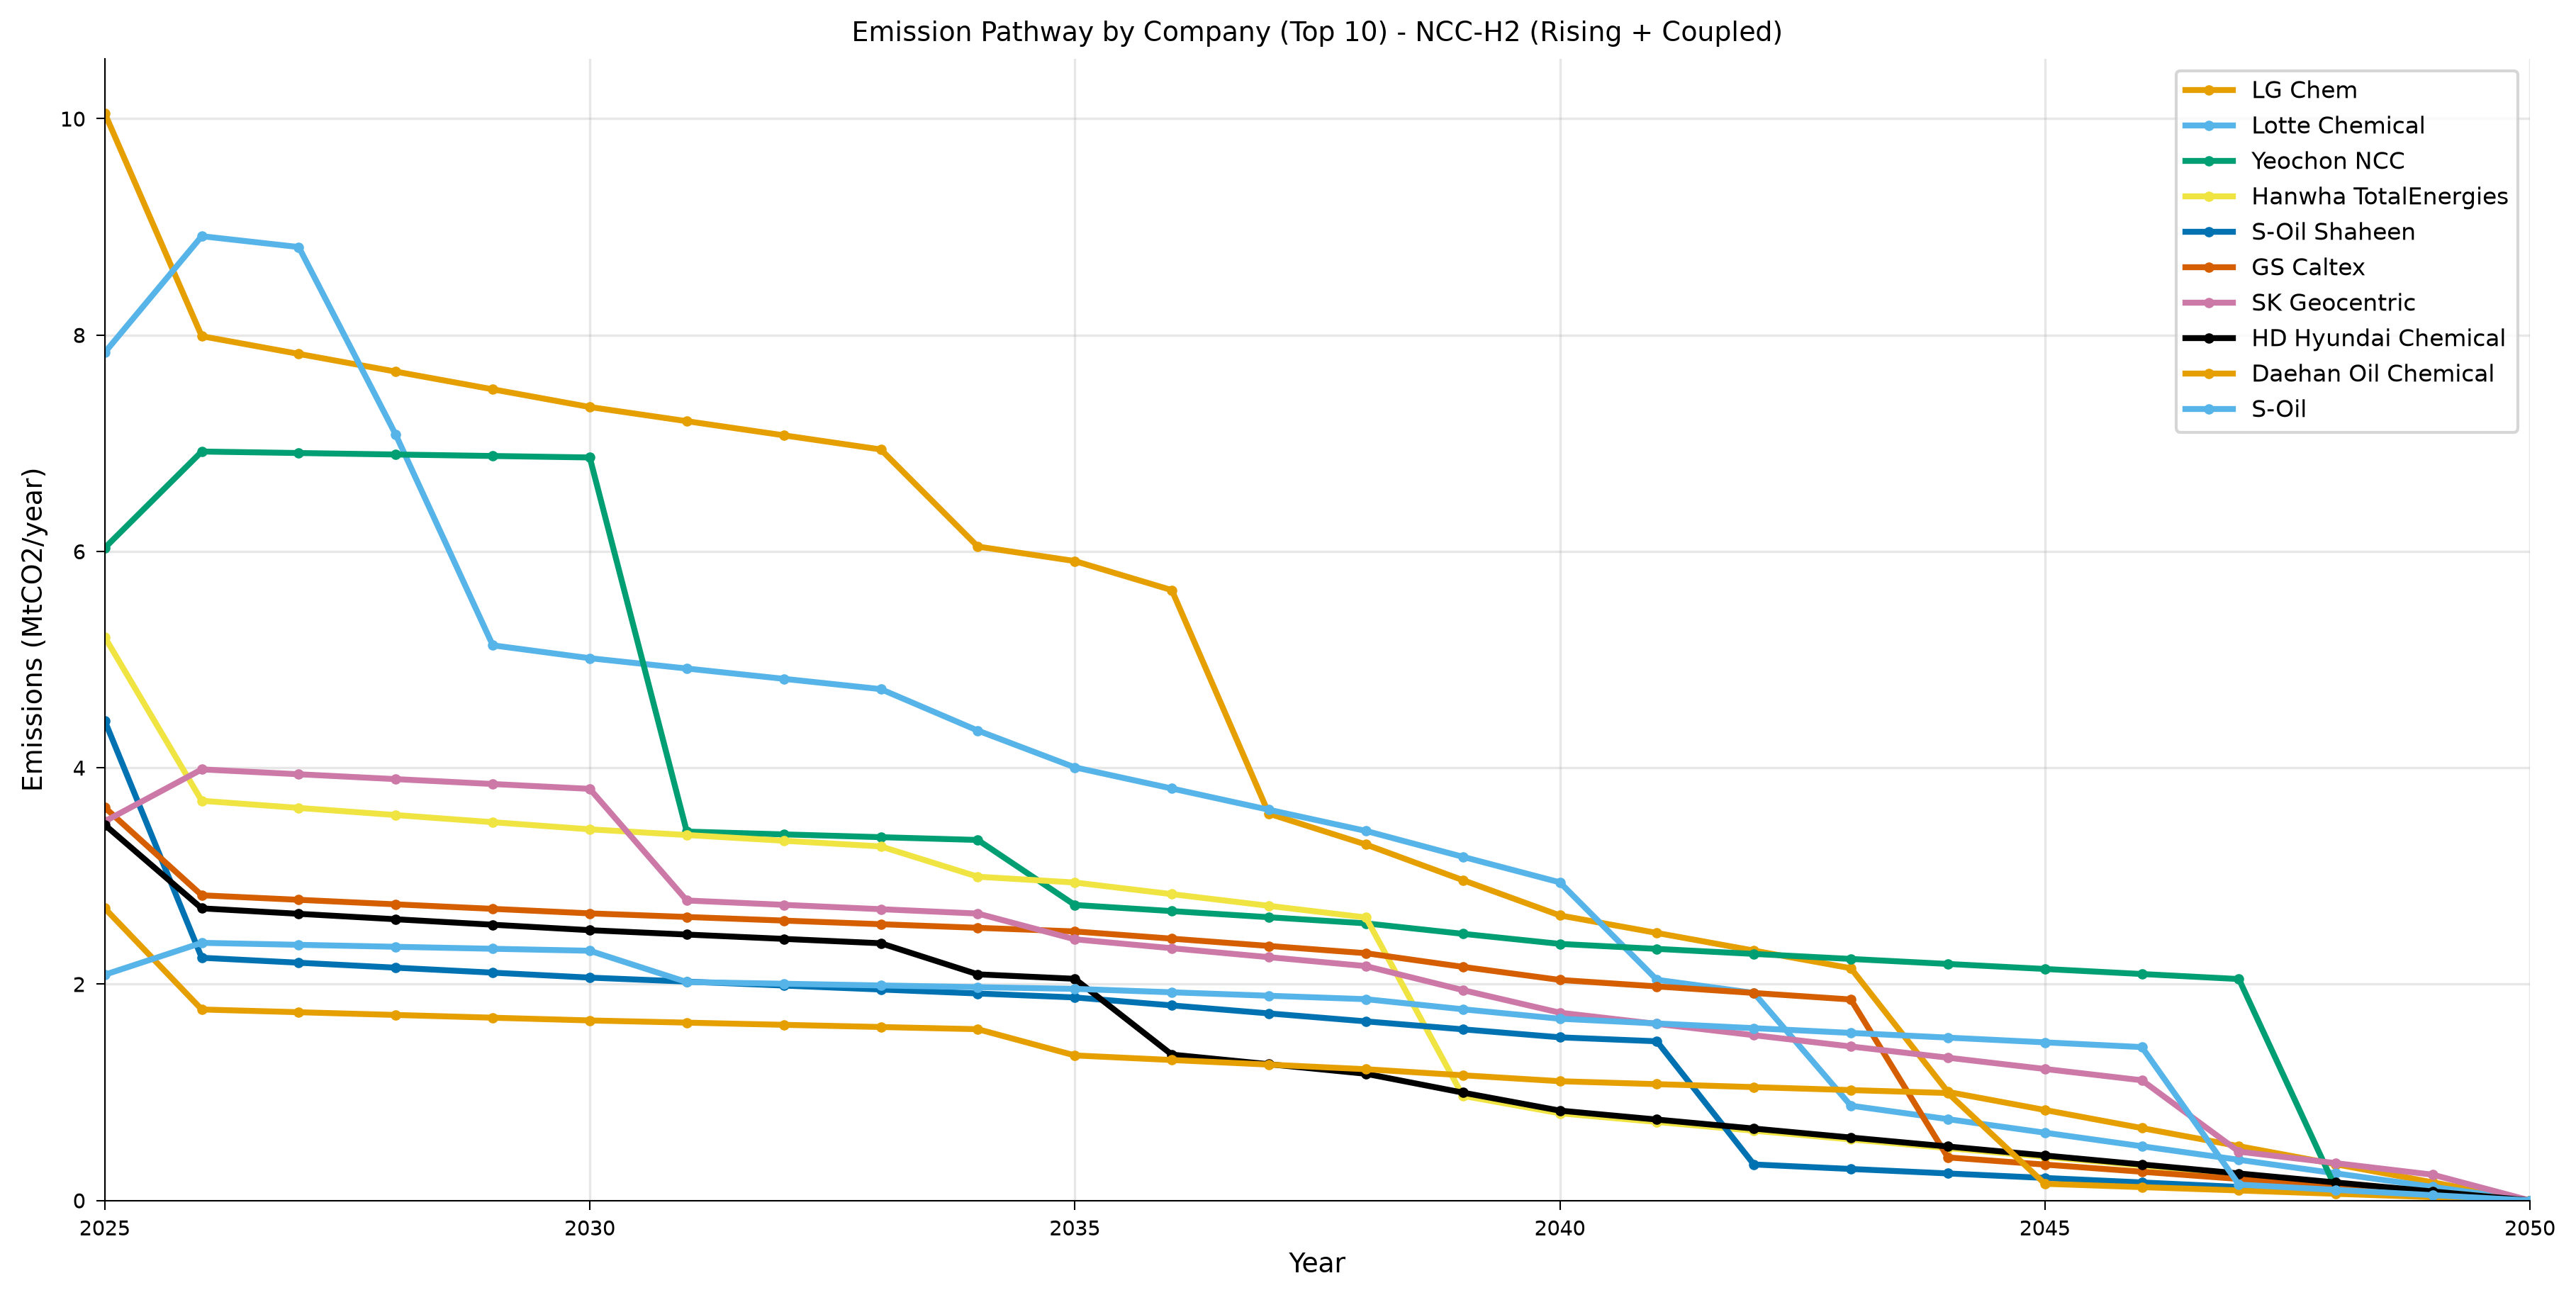

The file beside this chart, header and first rows:
year, category, value, unit, scenario, figure_type
2025, LG Chem, 10.05, MtCO2_per_yr, shaheen_ncc_h2_rising_coupled, line
2026, LG Chem, 7.989, MtCO2_per_yr, shaheen_ncc_h2_rising_coupled, line
2027, LG Chem, 7.826, MtCO2_per_yr, shaheen_ncc_h2_rising_coupled, line
2028, LG Chem, 7.662, MtCO2_per_yr, shaheen_ncc_h2_rising_coupled, line
2029, LG Chem, 7.498, MtCO2_per_yr, shaheen_ncc_h2_rising_coupled, line
2030, LG Chem, 7.335, MtCO2_per_yr, shaheen_ncc_h2_rising_coupled, line
2031, LG Chem, 7.204, MtCO2_per_yr, shaheen_ncc_h2_rising_coupled, line
2032, LG Chem, 7.073, MtCO2_per_yr, shaheen_ncc_h2_rising_coupled, line
2033, LG Chem, 6.942, MtCO2_per_yr, shaheen_ncc_h2_rising_coupled, line
2034, LG Chem, 6.045, MtCO2_per_yr, shaheen_ncc_h2_rising_coupled, line
2035, LG Chem, 5.911, MtCO2_per_yr, shaheen_ncc_h2_rising_coupled, line
2036, LG Chem, 5.642, MtCO2_per_yr, shaheen_ncc_h2_rising_coupled, line
2037, LG Chem, 3.575, MtCO2_per_yr, shaheen_ncc_h2_rising_coupled, line
2038, LG Chem, 3.291, MtCO2_per_yr, shaheen_ncc_h2_rising_coupled, line
2039, LG Chem, 2.961, MtCO2_per_yr, shaheen_ncc_h2_rising_coupled, line
2040, LG Chem, 2.635, MtCO2_per_yr, shaheen_ncc_h2_rising_coupled, line
2041, LG Chem, 2.473, MtCO2_per_yr, shaheen_ncc_h2_rising_coupled, line
2042, LG Chem, 2.31, MtCO2_per_yr, shaheen_ncc_h2_rising_coupled, line
2043, LG Chem, 2.147, MtCO2_per_yr, shaheen_ncc_h2_rising_coupled, line
2044, LG Chem, 1.004, MtCO2_per_yr, shaheen_ncc_h2_rising_coupled, line
2045, LG Chem, 0.8364, MtCO2_per_yr, shaheen_ncc_h2_rising_coupled, line
2046, LG Chem, 0.6691, MtCO2_per_yr, shaheen_ncc_h2_rising_coupled, line
2047, LG Chem, 0.5018, MtCO2_per_yr, shaheen_ncc_h2_rising_coupled, line
2048, LG Chem, 0.3346, MtCO2_per_yr, shaheen_ncc_h2_rising_coupled, line
2049, LG Chem, 0.1673, MtCO2_per_yr, shaheen_ncc_h2_rising_coupled, line
2050, LG Chem, 0.0, MtCO2_per_yr, shaheen_ncc_h2_rising_coupled, line
2025, Lotte Chemical, 7.838, MtCO2_per_yr, shaheen_ncc_h2_rising_coupled, line
2026, Lotte Chemical, 8.914, MtCO2_per_yr, shaheen_ncc_h2_rising_coupled, line
2027, Lotte Chemical, 8.814, MtCO2_per_yr, shaheen_ncc_h2_rising_coupled, line
2028, Lotte Chemical, 7.079, MtCO2_per_yr, shaheen_ncc_h2_rising_coupled, line
2029, Lotte Chemical, 5.132, MtCO2_per_yr, shaheen_ncc_h2_rising_coupled, line
2030, Lotte Chemical, 5.013, MtCO2_per_yr, shaheen_ncc_h2_rising_coupled, line
2031, Lotte Chemical, 4.917, MtCO2_per_yr, shaheen_ncc_h2_rising_coupled, line
2032, Lotte Chemical, 4.822, MtCO2_per_yr, shaheen_ncc_h2_rising_coupled, line
2033, Lotte Chemical, 4.727, MtCO2_per_yr, shaheen_ncc_h2_rising_coupled, line
2034, Lotte Chemical, 4.344, MtCO2_per_yr, shaheen_ncc_h2_rising_coupled, line
2035, Lotte Chemical, 4.004, MtCO2_per_yr, shaheen_ncc_h2_rising_coupled, line
2036, Lotte Chemical, 3.808, MtCO2_per_yr, shaheen_ncc_h2_rising_coupled, line
2037, Lotte Chemical, 3.612, MtCO2_per_yr, shaheen_ncc_h2_rising_coupled, line
2038, Lotte Chemical, 3.416, MtCO2_per_yr, shaheen_ncc_h2_rising_coupled, line
2039, Lotte Chemical, 3.177, MtCO2_per_yr, shaheen_ncc_h2_rising_coupled, line
2040, Lotte Chemical, 2.941, MtCO2_per_yr, shaheen_ncc_h2_rising_coupled, line
2041, Lotte Chemical, 2.04, MtCO2_per_yr, shaheen_ncc_h2_rising_coupled, line
2042, Lotte Chemical, 1.919, MtCO2_per_yr, shaheen_ncc_h2_rising_coupled, line
2043, Lotte Chemical, 0.8761, MtCO2_per_yr, shaheen_ncc_h2_rising_coupled, line
2044, Lotte Chemical, 0.7518, MtCO2_per_yr, shaheen_ncc_h2_rising_coupled, line
2045, Lotte Chemical, 0.6265, MtCO2_per_yr, shaheen_ncc_h2_rising_coupled, line
2046, Lotte Chemical, 0.5012, MtCO2_per_yr, shaheen_ncc_h2_rising_coupled, line
2047, Lotte Chemical, 0.3759, MtCO2_per_yr, shaheen_ncc_h2_rising_coupled, line
2048, Lotte Chemical, 0.2506, MtCO2_per_yr, shaheen_ncc_h2_rising_coupled, line
2049, Lotte Chemical, 0.1253, MtCO2_per_yr, shaheen_ncc_h2_rising_coupled, line
2050, Lotte Chemical, 0.0, MtCO2_per_yr, shaheen_ncc_h2_rising_coupled, line
2025, Yeochon NCC, 6.032, MtCO2_per_yr, shaheen_ncc_h2_rising_coupled, line
2026, Yeochon NCC, 6.923, MtCO2_per_yr, shaheen_ncc_h2_rising_coupled, line
2027, Yeochon NCC, 6.909, MtCO2_per_yr, shaheen_ncc_h2_rising_coupled, line
2028, Yeochon NCC, 6.896, MtCO2_per_yr, shaheen_ncc_h2_rising_coupled, line
2029, Yeochon NCC, 6.882, MtCO2_per_yr, shaheen_ncc_h2_rising_coupled, line
2030, Yeochon NCC, 6.868, MtCO2_per_yr, shaheen_ncc_h2_rising_coupled, line
2031, Yeochon NCC, 3.41, MtCO2_per_yr, shaheen_ncc_h2_rising_coupled, line
2032, Yeochon NCC, 3.384, MtCO2_per_yr, shaheen_ncc_h2_rising_coupled, line
... 200 more rows
